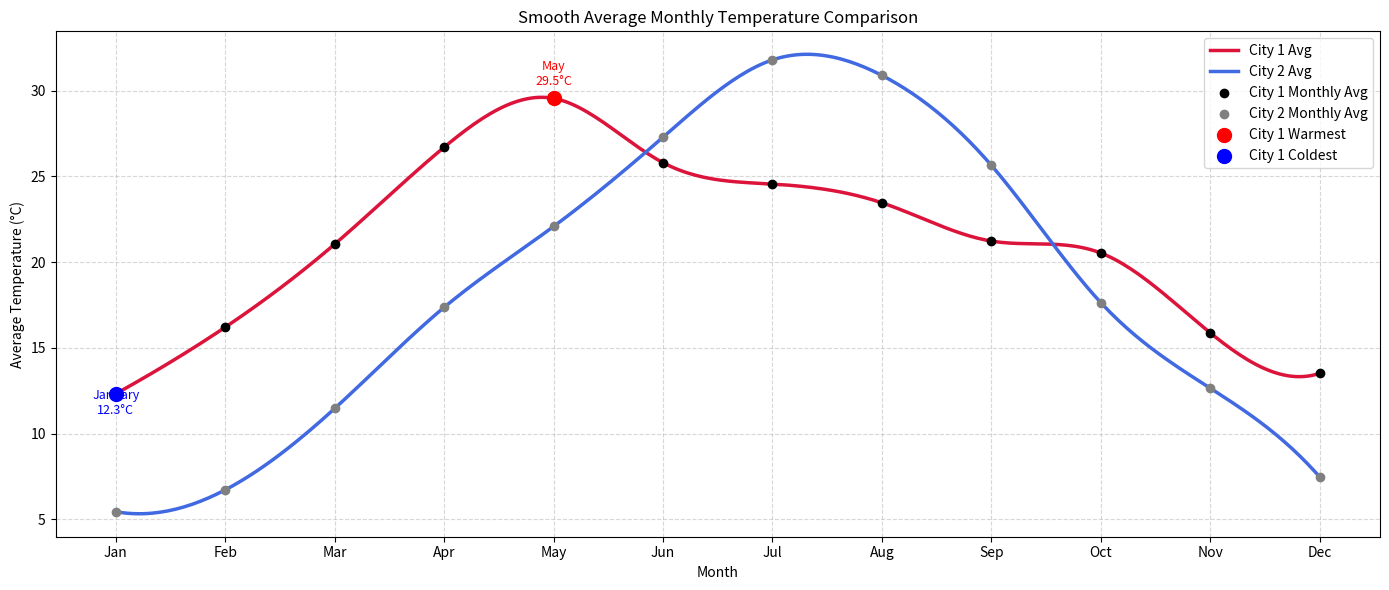
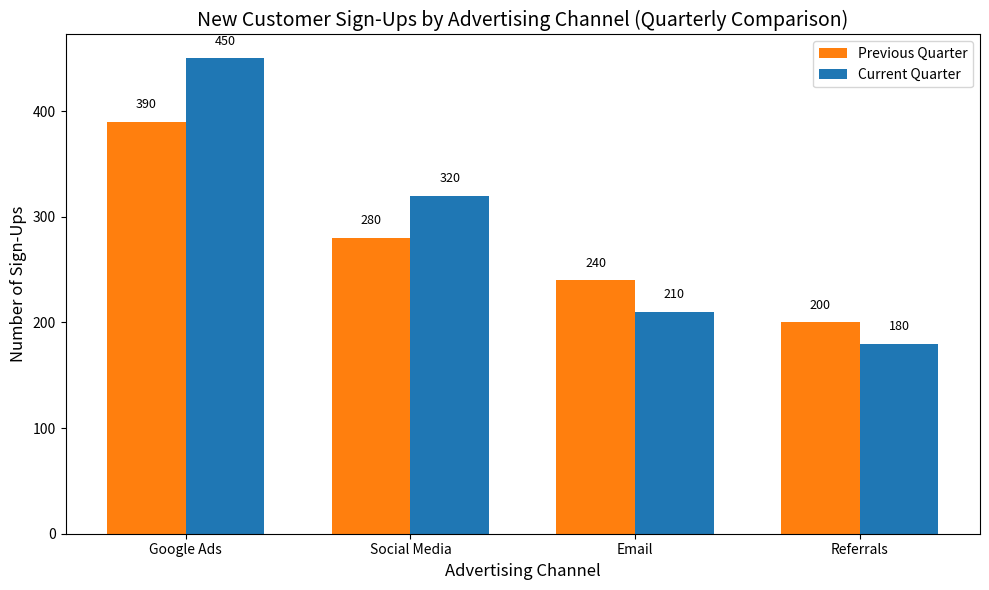
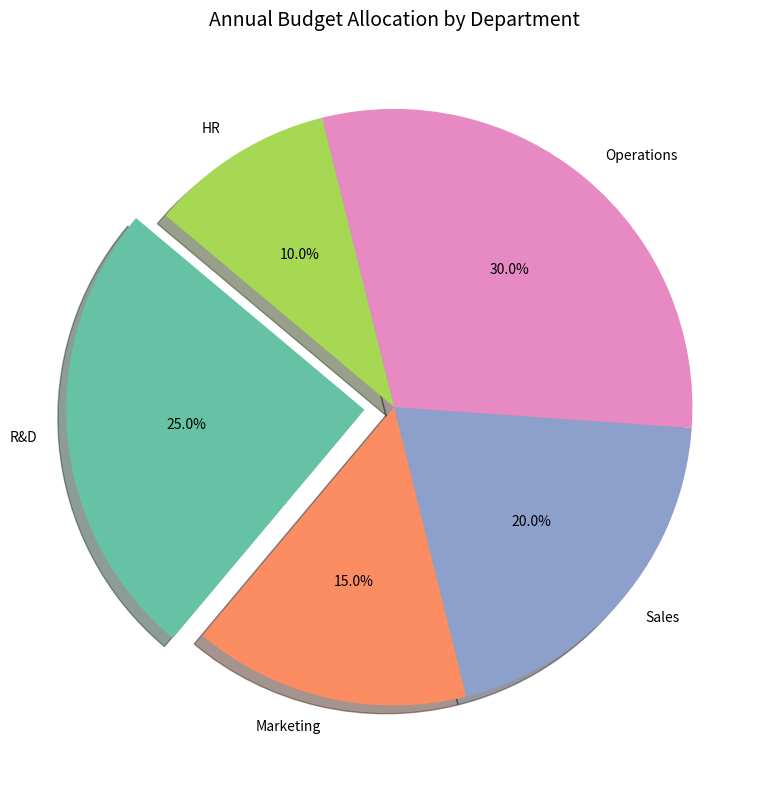
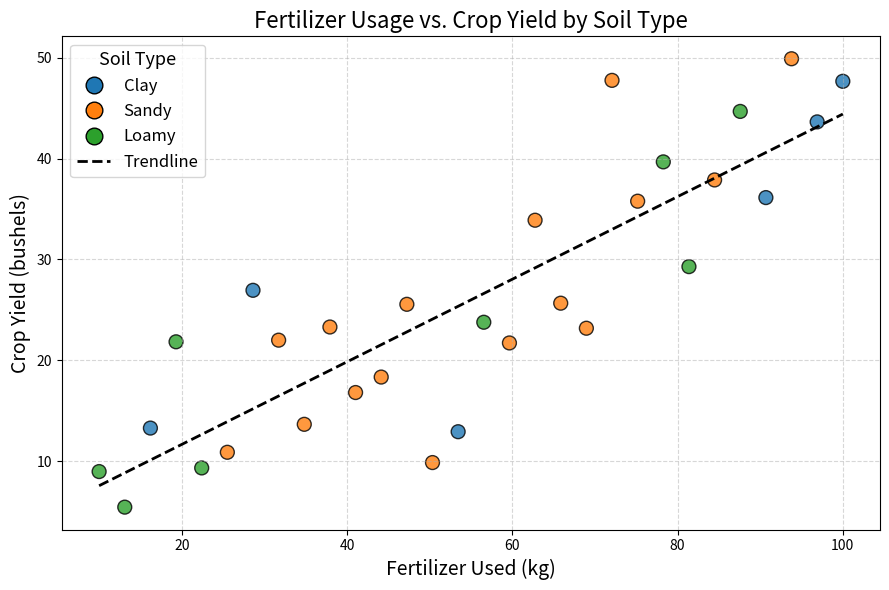

Python code for these plots, in order:
import numpy as np
import matplotlib.pyplot as plt
from scipy.interpolate import make_interp_spline

# Temperature ranges for two cities
city1_ranges = {
    "January": (10, 15),
    "February": (12, 20),
    "March": (18, 25),
    "April": (24, 30),
    "May": (27, 32),
    "June": (25, 27),
    "July": (23, 26),
    "August": (23, 24),
    "September": (20, 22),
    "October": (20, 21),
    "November": (14, 20),
    "December": (10, 17)
}

city2_ranges = {
    "January": (2, 7),
    "February": (3, 9),
    "March": (8, 15),
    "April": (15, 20),
    "May": (20, 25),
    "June": (24, 30),
    "July": (28, 35),
    "August": (27, 34),
    "September": (22, 28),
    "October": (16, 22),
    "November": (10, 16),
    "December": (5, 10)
}

# Common setup
months = list(city1_ranges.keys())
month_indices = np.arange(len(months))

def generate_avg_temps(ranges):
    averages = []
    for month in months:
        low, high = ranges[month]
        temps = np.random.uniform(low, high, 10)
        averages.append(np.mean(temps))
    return averages

# Generate average temps for both cities
city1_avg = generate_avg_temps(city1_ranges)
city2_avg = generate_avg_temps(city2_ranges)

# Smooth the curves
x_smooth = np.linspace(month_indices.min(), month_indices.max(), 300)
city1_spline = make_interp_spline(month_indices, city1_avg, k=3)(x_smooth)
city2_spline = make_interp_spline(month_indices, city2_avg, k=3)(x_smooth)

# Find warmest and coldest for City 1 only
max_temp = max(city1_avg)
min_temp = min(city1_avg)
max_index = city1_avg.index(max_temp)
min_index = city1_avg.index(min_temp)

# Plotting
plt.figure(figsize=(14, 6))

# Plot smooth lines
plt.plot(x_smooth, city1_spline, color='crimson', linewidth=2.5, label='City 1 Avg')
plt.plot(x_smooth, city2_spline, color='royalblue', linewidth=2.5, label='City 2 Avg')

# Scatter actual monthly averages
plt.scatter(month_indices, city1_avg, color='black', zorder=5, label='City 1 Monthly Avg')
plt.scatter(month_indices, city2_avg, color='gray', zorder=5, label='City 2 Monthly Avg')

# Highlight City 1 warmest and coldest
plt.scatter(month_indices[max_index], max_temp, color='red', s=100, zorder=6, label='City 1 Warmest')
plt.scatter(month_indices[min_index], min_temp, color='blue', s=100, zorder=6, label='City 1 Coldest')

# Add text labels
plt.text(month_indices[max_index], max_temp + 0.8,
         f'{months[max_index]}\n{max_temp:.1f}°C',
         ha='center', color='red', fontsize=9)

plt.text(month_indices[min_index], min_temp - 1.2,
         f'{months[min_index]}\n{min_temp:.1f}°C',
         ha='center', color='blue', fontsize=9)

# X-axis tweaks
abbrev_months = [m[:3] for m in months]
plt.xticks(month_indices, abbrev_months, rotation=0)

# Labels, grid, legend
plt.title('Smooth Average Monthly Temperature Comparison')
plt.xlabel('Month')
plt.ylabel('Average Temperature (°C)')
plt.grid(True, linestyle='--', alpha=0.5)
plt.legend()
plt.tight_layout()
plt.show()


import matplotlib.pyplot as plt
import numpy as np

# Example data (replace with actual values)
channels = ['Social Media', 'Google Ads', 'Email', 'Referrals']

# Sign-ups for previous and current quarter
sign_ups_prev = [280, 390, 240, 200]  # Previous quarter
sign_ups_curr = [320, 450, 210, 180]  # Current quarter

# Sort channels by current quarter performance
sorted_data = sorted(zip(sign_ups_curr, sign_ups_prev, channels), reverse=True)
sign_ups_curr_sorted, sign_ups_prev_sorted, channels_sorted = zip(*sorted_data)

# Bar settings
x = np.arange(len(channels_sorted))  # the label locations
width = 0.35  # the width of the bars

# Create the plot
plt.figure(figsize=(10, 6))
bars1 = plt.bar(x - width/2, sign_ups_prev_sorted, width, label='Previous Quarter', color='#ff7f0e')
bars2 = plt.bar(x + width/2, sign_ups_curr_sorted, width, label='Current Quarter', color='#1f77b4')

# Title and labels
plt.title('New Customer Sign-Ups by Advertising Channel (Quarterly Comparison)', fontsize=14)
plt.xlabel('Advertising Channel', fontsize=12)
plt.ylabel('Number of Sign-Ups', fontsize=12)
plt.xticks(x, channels_sorted)

# Add data labels
for bars in [bars1, bars2]:
    for bar in bars:
        yval = bar.get_height()
        plt.text(bar.get_x() + bar.get_width()/2, yval + 10, str(yval),
                 ha='center', va='bottom', fontsize=9)

# Add legend and layout tweaks
plt.legend()
plt.tight_layout()
plt.show()

import matplotlib.pyplot as plt

# Example data
departments = ['R&D', 'Marketing', 'Sales', 'Operations', 'HR']
budget = [25, 15, 20, 30, 10]  # Budget in millions

# Emphasize only the R&D slice
explode = [0.1 if dept == 'R&D' else 0 for dept in departments]

# Create the pie chart
plt.figure(figsize=(8, 8))
colors = ['#66c2a5', '#fc8d62', '#8da0cb', '#e78ac3', '#a6d854']

plt.pie(
    budget,
    labels=departments,
    autopct='%1.1f%%',
    startangle=140,
    colors=colors,
    explode=explode,
    shadow=True
)

plt.title('Annual Budget Allocation by Department', fontsize=14)
plt.tight_layout()
plt.show()

#4. Scatter plot
import matplotlib.pyplot as plt
import numpy as np
from matplotlib.lines import Line2D

# Seed for reproducibility
np.random.seed(42)

fertilizer_kg = np.linspace(10, 100, 30)
crop_yield_bu = 0.5 * fertilizer_kg + np.random.normal(0, 8, size=fertilizer_kg.size)
soil_types = np.random.choice(['Clay', 'Sandy', 'Loamy'], size=fertilizer_kg.size)

soil_color_map = {
    'Clay': '#1f77b4',   
    'Sandy': '#ff7f0e',  
    'Loamy': '#2ca02c'   
}
colors = [soil_color_map[soil] for soil in soil_types]

plt.figure(figsize=(9, 6))
plt.scatter(fertilizer_kg, crop_yield_bu, c=colors, alpha=0.8, edgecolor='k', s=100)

coefficients = np.polyfit(fertilizer_kg, crop_yield_bu, deg=1)
poly_fn = np.poly1d(coefficients)

x_vals = np.linspace(fertilizer_kg.min(), fertilizer_kg.max(), 100)
plt.plot(x_vals, poly_fn(x_vals), color='black', linestyle='--', linewidth=2, label='Trendline')

plt.title('Fertilizer Usage vs. Crop Yield by Soil Type', fontsize=16)
plt.xlabel('Fertilizer Used (kg)', fontsize=14)
plt.ylabel('Crop Yield (bushels)', fontsize=14)
plt.grid(True, linestyle='--', alpha=0.5)

legend_elements = [Line2D([0], [0], marker='o', color='w', label=soil,
                          markerfacecolor=color, markeredgecolor='k', markersize=12)
                   for soil, color in soil_color_map.items()]
legend_elements.append(Line2D([0], [0], color='black', lw=2, linestyle='--', label='Trendline'))
plt.legend(handles=legend_elements, title='Soil Type', fontsize=12, title_fontsize=13)

plt.tight_layout()
plt.show()
